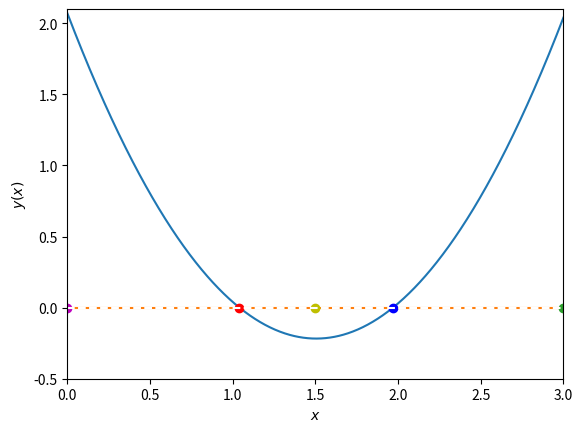

The script that saved this image:
%matplotlib inline
import numpy as np
import matplotlib.pyplot as plt

def function_for_roots(x):
    a = 1.01
    b = -3.04
    c = 2.07
    return a*x**2 + b*x + c

def derivative_for_root(x):
    a = 1.01
    b = -3.04
    return 2*a*x + b

def check_initial_values(f, x_mini, x_maxi, tol):
    
    y_mini = f(x_mini)
    y_maxi = f(x_maxi)
    
    if(y_mini*y_maxi>=0.0):
        print("No zero crossing found in the range = ",x_mini,x_maxi)
        s = "func(%f) = %f, func(%f) = %f" % (x_mini,y_mini,x_maxi,y_maxi)
        print(s)
        return 0
    
    if(np.fabs(y_mini)<tol):
        return 1

    if(np.fabs(y_maxi)<tol): 
        return 2
    
    return 3

def bisection_root_finding(f, x_min_start, x_max_start, tol):
    x_mini = x_min_start
    x_maxi = x_max_start
    x_midd = 0.0
    
    y_mini = f(x_min_start)
    y_maxi = f(x_max_start)
    y_midd = 0.0
    
    imax = 20
    i = 0
    
    flag = check_initial_values(f, x_mini, x_maxi, tol)
    if(flag==0):
        print("Error in BRF().")
        raise ValueError('Initial values invalid',x_mini,x_maxi)
    elif(flag==1):
        return x_min
    elif(flag==2):
        return x_max
    
    flag = 1
    while(flag):
        x_midd = 0.5*(x_mini+x_maxi)
        y_midd = f(x_mini)
        
        if(np.fabs(y_midd)<tol):
            flag = 0
        else:
            if(f(x_mini)*f(x_midd)>0):
                x_mini = x_midd
            else:
                x_maxi = x_midd
        print(x_mini,f(x_mini),x_maxi,f(x_maxi))
        
        i += 1
        
        print(x_mini,f(x_mini),x_maxi,f(x_maxi))
        
        if(i>=imax):
            print("Exceeded max iterations = ", i)
            s = "Min bracket f(%f) = %f" % (x_mini,f(x_mini))
            print(s)
            s = "Max bracket f(%f) = %f" % (x_maxi,f(x_maxi))
            print(s)
            s = "Mid bracket f(%f) = %f" % (x_midd,f(x_midd))
            print(s)
            raise StopIteration('Stopping iterations after ',i)
    
    #we are done!
    return x_midd

x_mini = 0.0
x_maxi = 1.5
tolerance = 1.0e-6

print(x_mini,function_for_roots(x_mini))
print(x_maxi,function_for_roots(x_maxi))

x_root = bisection_root_finding(function_for_roots,x_mini,x_maxi,tolerance)
y_root = function_for_roots(x_root)

s = "Root found with y(%f) = %f" % (x_root,y_root)
print(s)

x_mini_2 = 1.5
x_maxi_2 = 3.0
tolerance = 1.0e-6

print(x_mini_2,function_for_roots(x_mini_2))
print(x_maxi_2,function_for_roots(x_maxi_2))

x_root_2 = bisection_root_finding(function_for_roots,x_mini_2,x_maxi_2,tolerance)
y_root_2 = function_for_roots(x_root_2)

s = "Root found with y(%f) = %f" % (x_root_2,y_root_2)
print(s)

x = np.linspace(0,3,1000)
y = [function_for_roots(i) for i in x]
f = 0*x
plt.plot(x,y)
plt.plot(f)
plt.plot(0.0,0,'mo',1.5,0,'yo',3.0,0,'o')
plt.plot(x_root, y_root, 'ro')
plt.plot(x_root_2, y_root_2, 'bo')
plt.xlim([0,3])
plt.ylim([-0.5,2.1])
plt.xlabel(r'$x$')
plt.ylabel(r'$y(x)$')
plt.axhline(y=0.0, color='w', linestyle='--')
plt.show()



